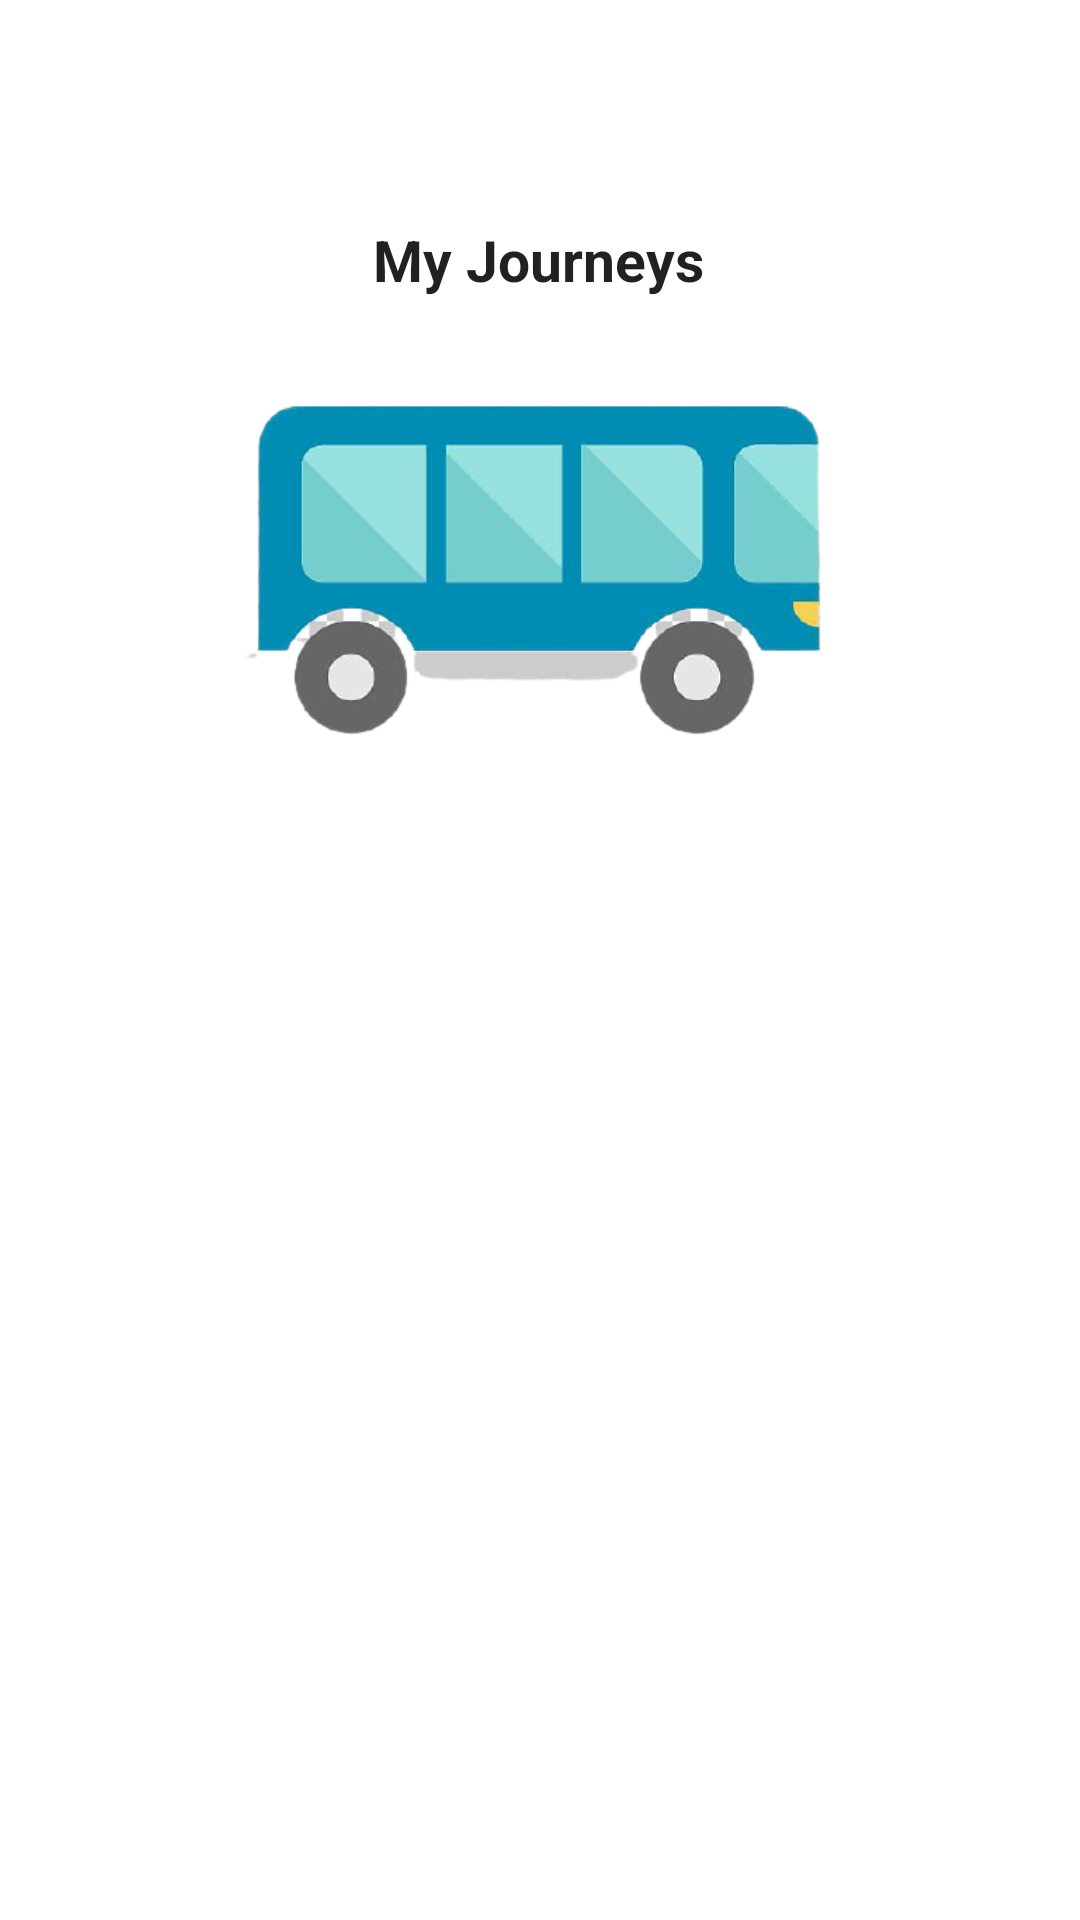

Here is an Android app screen rendered from its layout file. Give the layout XML and the strings, colors and styles it references.
<!-- AndroidManifest.xml: application theme Theme.Travel_Ticket -->
<!-- res/layout/activity_all_journeys.xml -->
<?xml version="1.0" encoding="utf-8"?>
<androidx.constraintlayout.widget.ConstraintLayout xmlns:android="http://schemas.android.com/apk/res/android"
    xmlns:app="http://schemas.android.com/apk/res-auto"
    xmlns:tools="http://schemas.android.com/tools"
    android:layout_width="match_parent"
    android:layout_height="match_parent"
    tools:context=".AllJourneysActivity">
    <ImageButton
        android:id="@+id/back"
        android:layout_width="37dp"
        android:layout_height="31dp"
        android:background="@null"
        android:scaleType="fitXY"
        app:layout_constraintBottom_toBottomOf="parent"
        app:layout_constraintEnd_toEndOf="parent"
        app:layout_constraintHorizontal_bias="0.044"
        app:layout_constraintStart_toStartOf="parent"
        app:layout_constraintTop_toTopOf="parent"
        app:layout_constraintVertical_bias="0.025"
        app:srcCompat="@drawable/back" />

    <ImageView
        android:id="@+id/imageView19"
        android:layout_width="match_parent"
        android:layout_height="match_parent"
        android:layout_marginLeft="30dp"
        android:layout_marginTop="60dp"
        android:layout_marginRight="30dp"
        android:layout_marginBottom="30dp"
        app:layout_constraintBottom_toBottomOf="parent"
        app:layout_constraintEnd_toEndOf="parent"
        app:layout_constraintHorizontal_bias="0.733"
        app:layout_constraintStart_toStartOf="parent"
        app:layout_constraintTop_toTopOf="parent"
        app:layout_constraintVertical_bias="0.0"
        app:srcCompat="@drawable/formbackground" />

    <TextView
        android:id="@+id/textView4"
        android:layout_width="wrap_content"
        android:layout_height="wrap_content"
        android:text="My Journeys"
        android:textColor="@color/material_on_background_emphasis_high_type"
        android:textSize="19sp"
        android:textStyle="bold"
        app:layout_constraintBottom_toBottomOf="parent"
        app:layout_constraintEnd_toEndOf="parent"
        app:layout_constraintHorizontal_bias="0.498"
        app:layout_constraintStart_toStartOf="parent"
        app:layout_constraintTop_toTopOf="parent"
        app:layout_constraintVertical_bias="0.12" />

    <ImageView
        android:id="@+id/imageView"
        android:layout_width="280dp"
        android:layout_height="214dp"
        app:layout_constraintBottom_toBottomOf="parent"
        app:layout_constraintEnd_toEndOf="parent"
        app:layout_constraintHorizontal_bias="0.496"
        app:layout_constraintStart_toStartOf="parent"
        app:layout_constraintTop_toTopOf="parent"
        app:layout_constraintVertical_bias="0.195"
        app:srcCompat="@drawable/bus" />

    <ListView
        android:id="@+id/journeylistView"
        android:layout_width="wrap_content"
        android:layout_height="wrap_content"
        app:layout_constraintBottom_toBottomOf="parent"
        app:layout_constraintEnd_toEndOf="@+id/imageView19"
        app:layout_constraintStart_toStartOf="@+id/imageView19"
        app:layout_constraintTop_toBottomOf="@+id/imageView" />
</androidx.constraintlayout.widget.ConstraintLayout>
<!-- resources referenced by this layout -->
<resources>
  <!-- drawable bus: png bitmap (drawable-v24, 61826 bytes) -->
  <style name="Theme.Travel_Ticket" parent="Theme.MaterialComponents.DayNight.NoActionBar">
          
          <item name="colorPrimary">#0099CC</item>
          <item name="colorPrimaryDark">#0099CC</item>
          <item name="colorOnPrimary">@color/white</item>
          
          <item name="colorSecondary">@color/teal_200</item>
          <item name="colorSecondaryVariant">@color/teal_700</item>
          <item name="colorOnSecondary">@color/black</item>
          
          <item name="android:statusBarColor" tools:targetApi="l">?attr/colorPrimaryVariant</item>
          
      </style>
  <color name="white">#FFFFFFFF</color>
  <color name="teal_200">#FF03DAC5</color>
  <color name="teal_700">#FF018786</color>
  <color name="black">#000000</color>
</resources>
